The GitHub repository Lastopia/COMP9517-Arcadia contains a labelled image folder "NN_Dataset" with 12 categories: ants, bees, beetles, caterpillars, earthworms, earwigs, grasshoppers, moths, slugs, snails, wasps, weevils. Examples follow, each with its label.

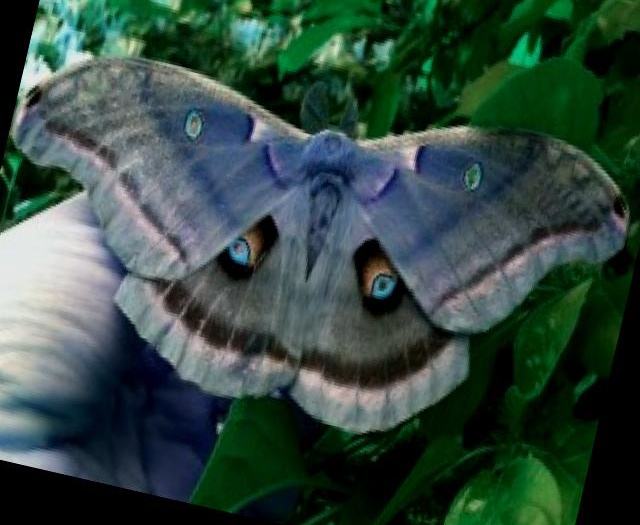
Label: moths

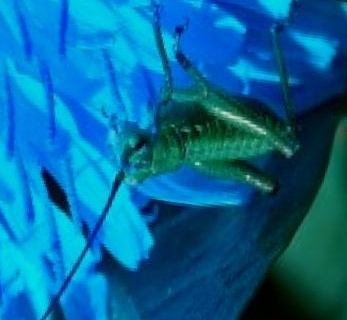
Label: grasshoppers

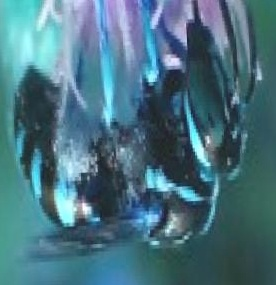
Label: bees

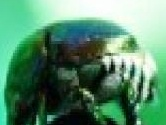
Label: beetles

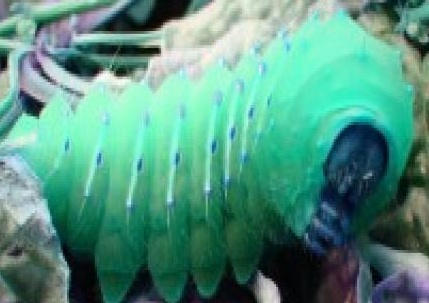
Label: caterpillars

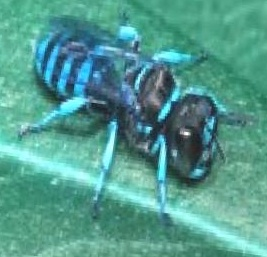
Label: wasps
